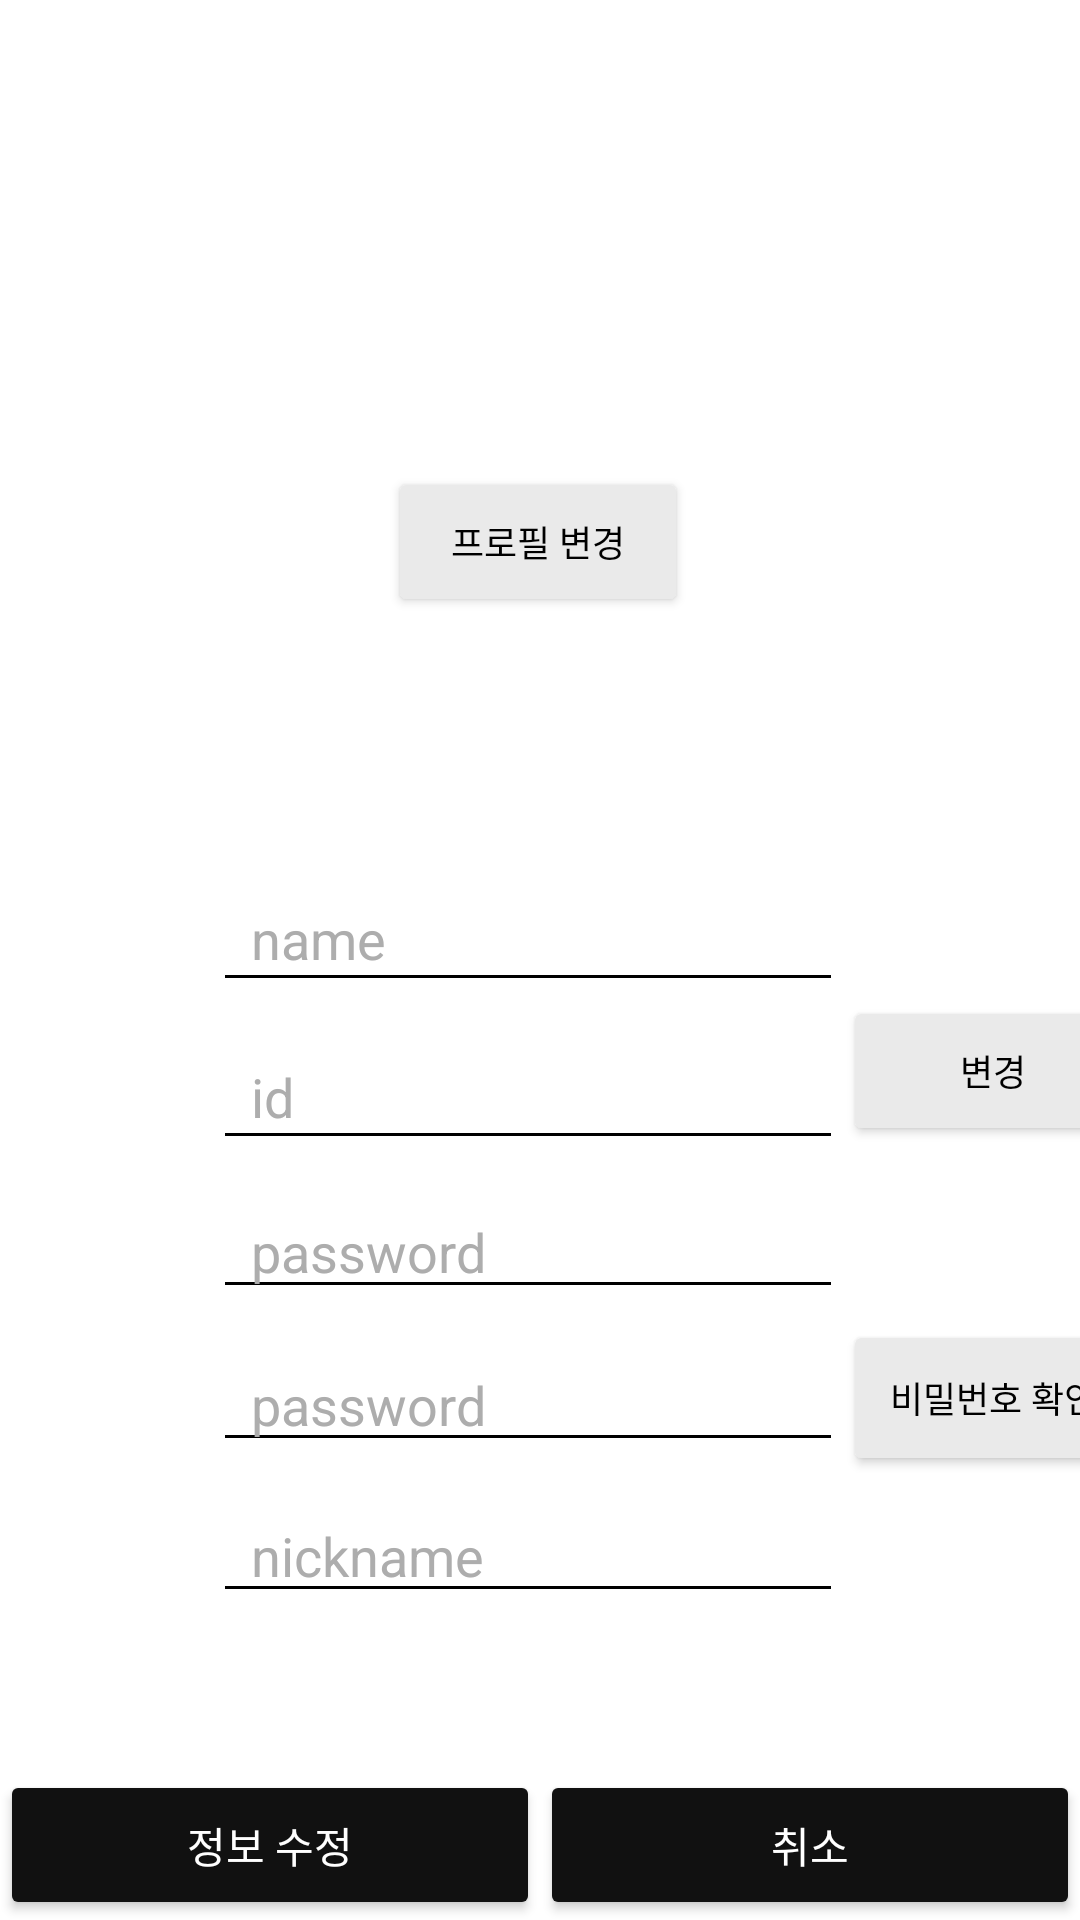

Write the Android layout XML for this screen, with the resource values it uses.
<!-- AndroidManifest.xml: application theme Theme.AppCompat.NoActionBar -->
<!-- res/layout/activity_user_info_updata.xml -->
<?xml version="1.0" encoding="utf-8"?>
<androidx.constraintlayout.widget.ConstraintLayout
    xmlns:android="http://schemas.android.com/apk/res/android"
    xmlns:app="http://schemas.android.com/apk/res-auto"
    xmlns:tools="http://schemas.android.com/tools"
    android:layout_width="match_parent"
    android:layout_height="match_parent"
    android:background="#FFFFFF"
    tools:context=".UserInfoUpdataActivity">

    <EditText
        android:id="@+id/et_name"
        android:layout_width="210dp"
        android:layout_height="45dp"
        android:layout_marginStart="71dp"
        android:layout_marginTop="288dp"
        android:layout_marginEnd="128dp"
        android:layout_marginBottom="7dp"
        android:backgroundTint="@color/black"
        android:ems="10"
        android:hint="  name"
        android:inputType="textPersonName"
        android:textColor="@color/black"
        android:textColorHint="#adadad"
        app:layout_constraintBottom_toTopOf="@+id/et_idChange"
        app:layout_constraintEnd_toEndOf="parent"
        app:layout_constraintHorizontal_bias="0.0"
        app:layout_constraintStart_toStartOf="parent"
        app:layout_constraintTop_toTopOf="parent" />

    <EditText
        android:id="@+id/et_idChange"
        android:layout_width="210dp"
        android:layout_height="45dp"
        android:layout_marginStart="71dp"
        android:layout_marginTop="340dp"
        android:layout_marginEnd="128dp"
        android:layout_marginBottom="7dp"
        android:backgroundTint="@color/black"
        android:ems="10"
        android:hint="  id"
        android:inputType="textPersonName"
        android:textColor="@color/black"
        android:textColorHint="#adadad"
        app:layout_constraintBottom_toTopOf="@id/et_pwdChange"
        app:layout_constraintEnd_toEndOf="parent"
        app:layout_constraintHorizontal_bias="0.0"
        app:layout_constraintStart_toStartOf="parent"
        app:layout_constraintTop_toTopOf="parent" />

    <EditText
        android:id="@+id/et_email"
        android:layout_width="wrap_content"
        android:layout_height="wrap_content"
        android:layout_marginStart="71dp"
        android:layout_marginTop="548dp"
        android:layout_marginEnd="128dp"
        android:layout_marginBottom="89dp"
        android:backgroundTint="@color/black"
        android:ems="10"
        android:hint="  email"
        android:inputType="textEmailAddress"
        android:textColor="@color/black"
        android:textColorHint="#adadad"
        app:layout_constraintBottom_toTopOf="@+id/btn_userinfodata"
        app:layout_constraintEnd_toEndOf="parent"
        app:layout_constraintHorizontal_bias="0.0"
        app:layout_constraintStart_toStartOf="parent"
        app:layout_constraintTop_toTopOf="parent" />

    <EditText
        android:id="@+id/et_nicknameChange"
        android:layout_width="wrap_content"
        android:layout_height="wrap_content"
        android:layout_marginStart="71dp"
        android:layout_marginTop="496dp"
        android:layout_marginEnd="128dp"
        android:layout_marginBottom="7dp"
        android:backgroundTint="@color/black"
        android:ems="10"
        android:hint="  nickname"
        android:inputType="textPersonName"
        android:textColor="@color/black"
        android:textColorHint="#adadad"
        app:layout_constraintBottom_toTopOf="@+id/et_email"
        app:layout_constraintEnd_toEndOf="parent"
        app:layout_constraintHorizontal_bias="0.0"
        app:layout_constraintStart_toStartOf="parent"
        app:layout_constraintTop_toTopOf="parent"
        tools:ignore="MissingConstraints" />

    <EditText
        android:id="@+id/et_pwdChange"
        android:layout_width="wrap_content"
        android:layout_height="wrap_content"
        android:layout_marginStart="71dp"
        android:layout_marginTop="392dp"
        android:layout_marginEnd="128dp"
        android:layout_marginBottom="7dp"
        android:backgroundTint="@color/black"
        android:ems="10"
        android:hint="  password"
        android:inputType="textPassword"
        android:textColor="@color/black"
        android:textColorHint="#adadad"
        app:layout_constraintBottom_toTopOf="@+id/et_pwdcheckChange"
        app:layout_constraintEnd_toEndOf="parent"
        app:layout_constraintHorizontal_bias="0.0"
        app:layout_constraintStart_toStartOf="parent"
        app:layout_constraintTop_toTopOf="parent" />

    <EditText
        android:id="@+id/et_pwdcheckChange"
        android:layout_width="wrap_content"
        android:layout_height="wrap_content"
        android:layout_marginStart="71dp"
        android:layout_marginTop="444dp"
        android:layout_marginEnd="128dp"
        android:layout_marginBottom="7dp"
        android:backgroundTint="@color/black"
        android:ems="10"
        android:hint="  password"
        android:inputType="textPassword"
        android:textColor="@color/black"
        android:textColorHint="#adadad"
        app:layout_constraintBottom_toTopOf="@+id/et_nicknameChange"
        app:layout_constraintEnd_toEndOf="parent"
        app:layout_constraintHorizontal_bias="0.0"
        app:layout_constraintStart_toStartOf="parent"
        app:layout_constraintTop_toTopOf="parent" />

    <Button
        android:id="@+id/btn_nicknameChange"
        android:layout_width="100dp"
        android:layout_height="50dp"
        android:layout_marginStart="281dp"
        android:layout_marginTop="488dp"
        android:layout_marginEnd="27dp"
        android:layout_marginBottom="144dp"
        android:backgroundTint="#EAEAEA"
        android:text="변경"
        android:textColor="@color/black"
        android:textSize="12dp"
        app:layout_constraintBottom_toTopOf="@+id/btn_cancel"
        app:layout_constraintEnd_toEndOf="parent"
        app:layout_constraintHorizontal_bias="0.0"
        app:layout_constraintStart_toStartOf="parent"
        app:layout_constraintTop_toTopOf="parent"
        tools:ignore="MissingConstraints" />

    <Button
        android:id="@+id/btn_idcheck"
        android:layout_width="100dp"
        android:layout_height="50dp"
        android:layout_marginStart="281dp"
        android:layout_marginTop="332dp"
        android:layout_marginEnd="27dp"
        android:layout_marginBottom="58dp"
        android:backgroundTint="#EAEAEA"
        android:text="변경"
        android:textColor="@color/black"
        android:textSize="12dp"
        app:layout_constraintBottom_toTopOf="@+id/btn_pwdcheckChange"
        app:layout_constraintEnd_toEndOf="parent"
        app:layout_constraintHorizontal_bias="0.0"
        app:layout_constraintStart_toStartOf="parent"
        app:layout_constraintTop_toTopOf="parent" />

    <Button
        android:id="@+id/btn_pwdcheckChange"
        android:layout_width="100dp"
        android:layout_height="0dp"
        android:layout_marginStart="281dp"
        android:layout_marginTop="440dp"
        android:layout_marginEnd="27dp"
        android:backgroundTint="#EAEAEA"
        android:text="비밀번호 확인"
        android:textColor="@color/black"
        android:textSize="12dp"
        app:layout_constraintBottom_toTopOf="@+id/btn_nicknameChange"
        app:layout_constraintEnd_toEndOf="parent"
        app:layout_constraintHorizontal_bias="0.0"
        app:layout_constraintStart_toStartOf="parent"
        app:layout_constraintTop_toTopOf="parent" />

    <Button
        android:id="@+id/btn_userinfodata"
        android:layout_width="0dp"
        android:layout_height="50dp"
        android:backgroundTint="#111111"
        android:text="정보 수정"
        android:textColor="@color/white"
        app:layout_constraintBottom_toBottomOf="parent"
        app:layout_constraintEnd_toStartOf="@+id/btn_cancel"
        app:layout_constraintStart_toStartOf="parent" />

    <Button
        android:id="@+id/btn_cancel"
        android:layout_width="0dp"
        android:layout_height="50dp"
        android:backgroundTint="#111111"
        android:text="취소"
        android:textColor="@color/white"
        app:layout_constraintBottom_toBottomOf="parent"
        app:layout_constraintEnd_toEndOf="parent"
        app:layout_constraintStart_toEndOf="@+id/btn_userinfodata" />

    <ImageView
        android:id="@+id/iv_profile"
        android:layout_width="wrap_content"
        android:layout_height="wrap_content"
        android:layout_marginStart="142dp"
        android:layout_marginTop="64dp"
        android:layout_marginEnd="141dp"
        android:layout_marginBottom="5dp"
        app:layout_constraintBottom_toTopOf="@+id/btn_profileChange"
        app:layout_constraintEnd_toEndOf="parent"
        app:layout_constraintStart_toStartOf="parent"
        app:layout_constraintTop_toTopOf="parent"
        tools:ignore="MissingConstraints"
        tools:src="@tools:sample/avatars" />

    <Button
        android:id="@+id/btn_profileChange"
        android:layout_width="100dp"
        android:layout_height="50dp"
        android:layout_marginTop="4dp"
        android:layout_marginBottom="42dp"
        android:backgroundTint="#EAEAEA"
        android:text="프로필 변경"
        android:textColor="@color/black"
        android:textSize="12dp"
        app:layout_constraintBottom_toTopOf="@+id/et_name"
        app:layout_constraintEnd_toEndOf="parent"
        app:layout_constraintHorizontal_bias="0.498"
        app:layout_constraintStart_toStartOf="parent"
        app:layout_constraintTop_toBottomOf="@+id/iv_profile" />

</androidx.constraintlayout.widget.ConstraintLayout>
<!-- resources referenced by this layout -->
<resources>

  <!-- not gathered from this repository: default colours our renderer supplied (Android Studio template values) -->
  <color name="black">#FF000000</color>
  <color name="white">#FFFFFFFF</color>
</resources>
